Photos from the image-classification dataset "sim-seven-office" in the GitHub repository ductoris/ML_localization. Its 7 classes are: bathroom, bedroom 1, bedroom 2, hallway, kitchen, living room, office.

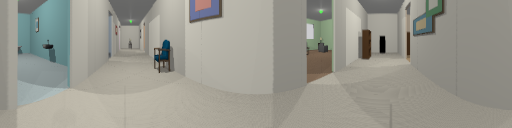
Label: hallway

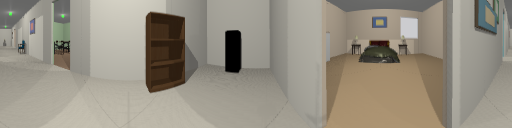
Label: hallway

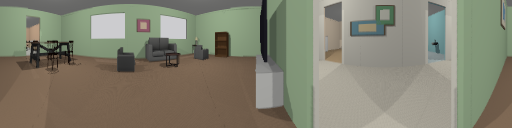
Label: living room

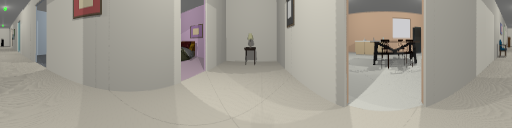
Label: hallway

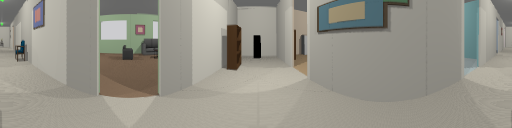
Label: hallway

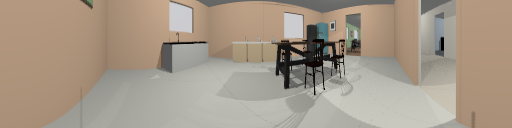
Label: kitchen
